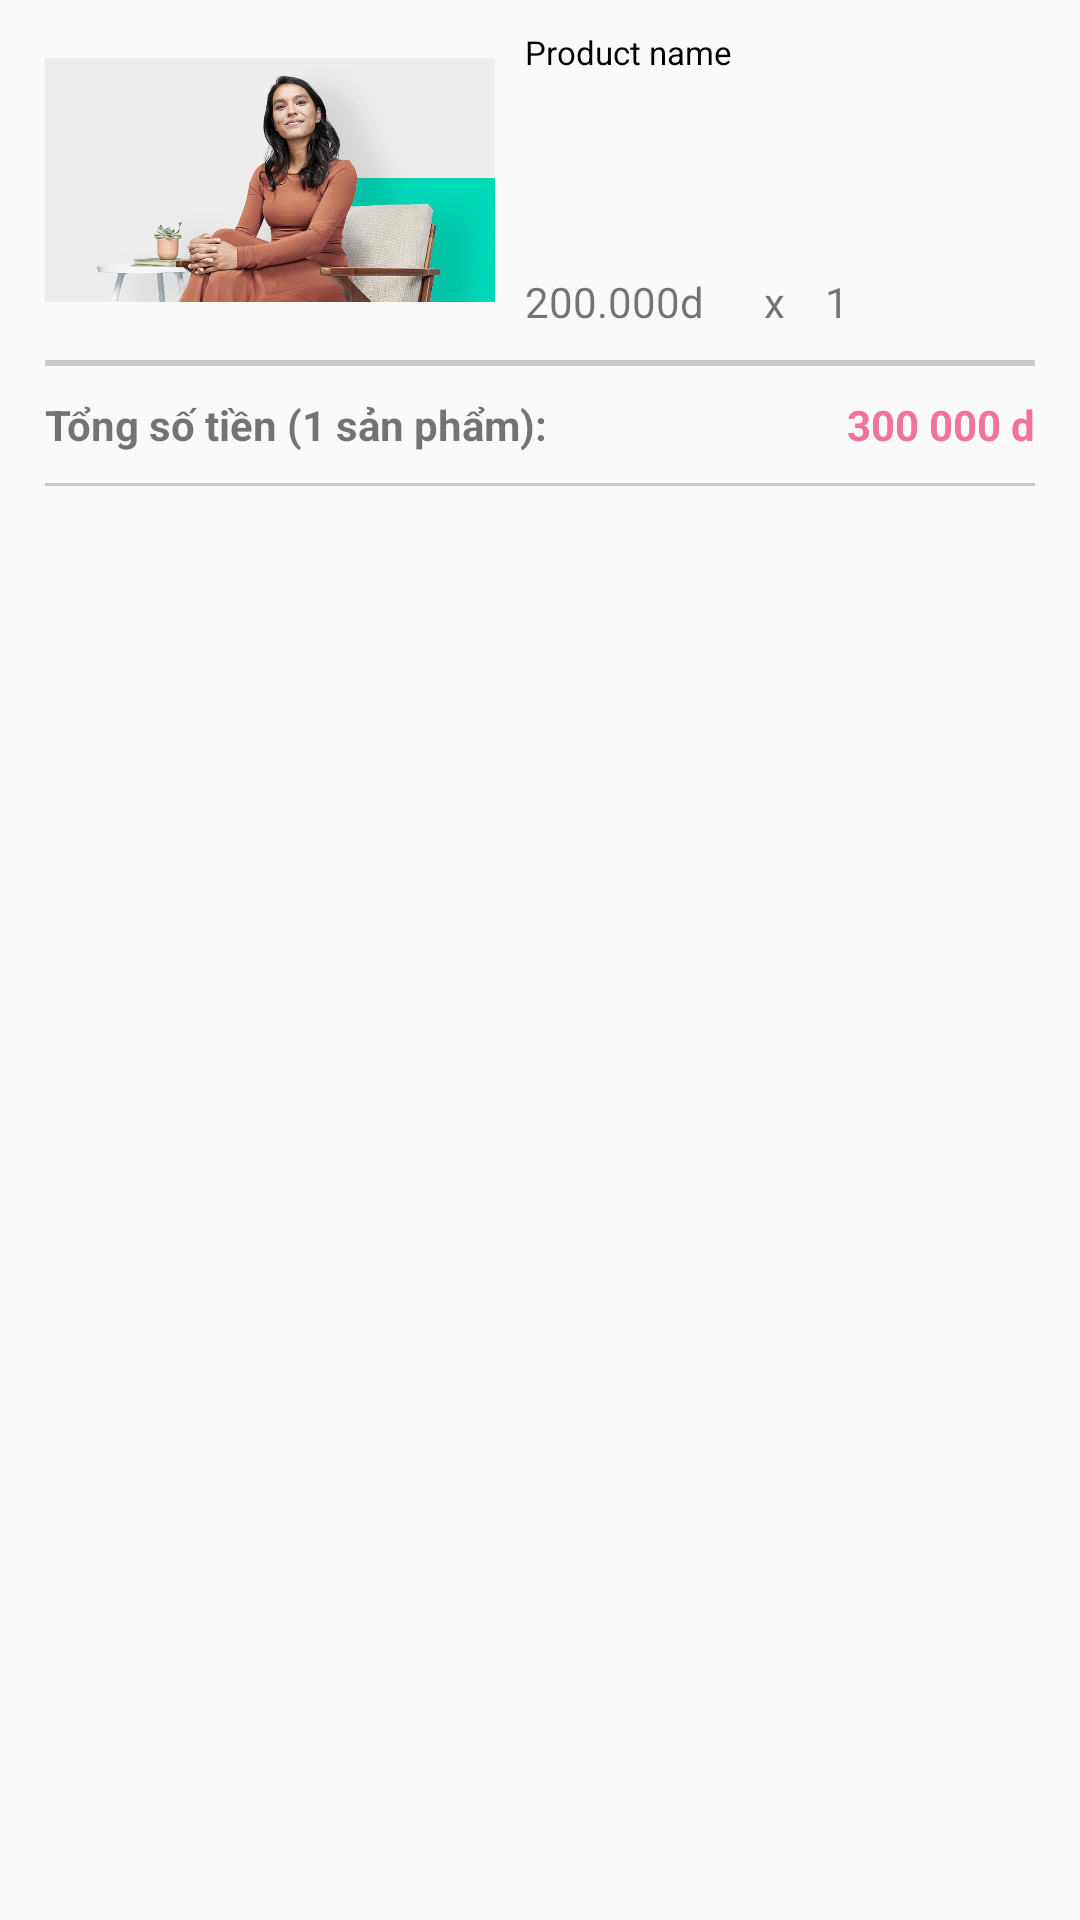

This screen was rendered from an Android layout file. Write that file and the resources it references.
<!-- AndroidManifest.xml: application theme Theme.ElearningMobile -->
<!-- res/layout/order_detail_item.xml -->
<?xml version="1.0" encoding="utf-8"?>
<LinearLayout xmlns:android="http://schemas.android.com/apk/res/android"
    xmlns:app="http://schemas.android.com/apk/res-auto"
    android:layout_width="match_parent"
    android:orientation="vertical"
    android:paddingHorizontal="15dp"
    android:layout_height="wrap_content">
    <LinearLayout
        android:layout_width="match_parent"
        android:orientation="vertical"
        android:layout_height="wrap_content">

        <LinearLayout
            android:layout_marginVertical="10dp"
            android:layout_width="match_parent"
            android:orientation="horizontal"
            android:layout_height="100dp">
            <LinearLayout
                android:layout_width="150dp"
                android:layout_height="match_parent">
                <ImageView
                    android:id="@+id/iv_courseImage_orderDetail"
                    android:layout_width="wrap_content"
                    android:layout_height="wrap_content"
                    android:src="@drawable/home2300"
                    />
            </LinearLayout>
            <androidx.constraintlayout.widget.ConstraintLayout
                xmlns:app="http://schemas.android.com/apk/res-auto"
                android:layout_width="match_parent"
                android:orientation="vertical"
                android:paddingHorizontal="10dp"
                android:layout_height="match_parent">
                <TextView
                    android:ellipsize="end"
                    android:maxLines="4"
                    android:id="@+id/tv_courseTitle_orderDetail"
                    android:text="Product name"
                    android:layout_gravity="top"
                    android:textSize="11sp"
                    android:textColor="@color/black"
                    android:layout_width="match_parent"
                    android:layout_height="wrap_content"
                    app:layout_constraintStart_toStartOf="parent"
                    app:layout_constraintTop_toTopOf="parent"
                    app:layout_constraintEnd_toEndOf="parent"
                    />
                <LinearLayout
                    android:layout_gravity="bottom"
                    android:layout_width="match_parent"
                    android:layout_height="wrap_content"
                    app:layout_constraintStart_toStartOf="parent"
                    app:layout_constraintBottom_toBottomOf="parent"
                    app:layout_constraintEnd_toEndOf="parent">
                    <TextView
                        android:text="200.000d"
                        android:id="@+id/tv_coursePrice_orderDetail"
                        android:layout_width="wrap_content"
                        android:layout_height="wrap_content"/>
                    <TextView
                        android:layout_width="wrap_content"
                        android:layout_height="wrap_content"
                        android:layout_marginLeft="20dp"
                        android:text="x    1"
                        />
                </LinearLayout>
            </androidx.constraintlayout.widget.ConstraintLayout>
        </LinearLayout>
        <TextView
            android:layout_width="match_parent"
            android:background="@color/border"
            android:layout_height="1dp"/>
        <TextView
            android:layout_width="match_parent"
            android:background="@color/border"
            android:layout_height="1dp"/>
        <androidx.constraintlayout.widget.ConstraintLayout
            android:layout_width="match_parent"
            android:layout_height="wrap_content"
            android:orientation="horizontal"
            android:paddingVertical="10dp"
            >
            <TextView
                android:id="@+id/tv_payment_quantity"
                android:layout_width="wrap_content"
                android:layout_height="wrap_content"
                android:text="Tổng số tiền (1 sản phẩm):"
                android:textStyle="bold"
                app:layout_constraintStart_toStartOf="parent"
                app:layout_constraintTop_toTopOf="parent"
                />

            <TextView
                android:id="@+id/tv_courseTotalPrice_orderDetail"
                android:layout_width="wrap_content"
                android:layout_height="wrap_content"
                android:text="300 000 d"
                android:textColor="@color/main_color"
                android:textStyle="bold"
                app:layout_constraintEnd_toEndOf="parent"
                app:layout_constraintTop_toTopOf="parent" />
        </androidx.constraintlayout.widget.ConstraintLayout>
    </LinearLayout>
    <TextView
        android:layout_width="match_parent"
        android:background="@color/border"
        android:layout_height="1dp"/>
</LinearLayout>
<!-- resources referenced by this layout -->
<resources>
  <color name="black">#FF000000</color>
  <color name="border">#CACACA</color>
  <color name="main_color">#F0739D</color>
  <!-- drawable home2300: jpg bitmap (drawable, 39554 bytes) -->
  <style name="Theme.ElearningMobile" parent="Base.Theme.ElearningMobile" />
  <style name="Base.Theme.ElearningMobile" parent="Theme.AppCompat.Light.NoActionBar">
          
          
      </style>
</resources>
